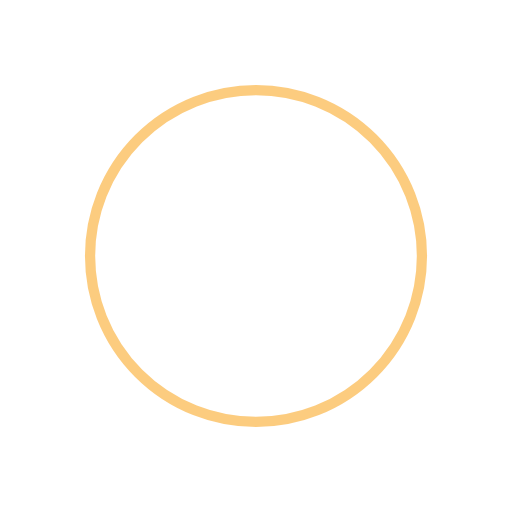
t = 0.00 s
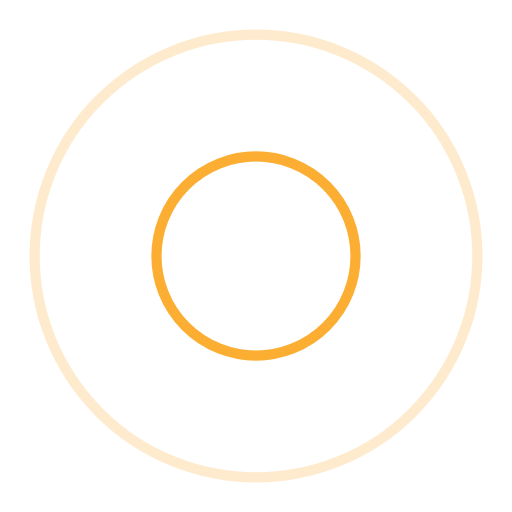
t = 0.38 s
t = 0.75 s: frame unchanged from t = 0.00 s, image omitted
t = 1.13 s: frame unchanged from t = 0.38 s, image omitted

The animated SVG that drew these frames (rendered in a browser with its animation timeline set to each time). Animation: 4 SMIL elements (animate=4); one cycle of 1.50 s, repeats indefinitely.

<svg width="150px"  height="150px"  xmlns="http://www.w3.org/2000/svg" viewBox="0 0 100 100" preserveAspectRatio="xMidYMid" class="lds-ripple" style="background: none;"><circle cx="50" cy="50" r="49.0041" fill="none" ng-attr-stroke="{{config.c1}}" ng-attr-stroke-width="{{config.width}}" stroke="#fa9a00" stroke-width="2"><animate attributeName="r" calcMode="spline" values="0;50" keyTimes="0;1" dur="1.5" keySplines="0 0.2 0.8 1" begin="-0.75s" repeatCount="indefinite"></animate><animate attributeName="opacity" calcMode="spline" values="1;0" keyTimes="0;1" dur="1.5" keySplines="0.2 0 0.8 1" begin="-0.75s" repeatCount="indefinite"></animate></circle><circle cx="50" cy="50" r="29.137" fill="none" ng-attr-stroke="{{config.c2}}" ng-attr-stroke-width="{{config.width}}" stroke="#FA9A00" stroke-width="2"><animate attributeName="r" calcMode="spline" values="0;50" keyTimes="0;1" dur="1.5" keySplines="0 0.2 0.8 1" begin="0s" repeatCount="indefinite"></animate><animate attributeName="opacity" calcMode="spline" values="1;0" keyTimes="0;1" dur="1.5" keySplines="0.2 0 0.8 1" begin="0s" repeatCount="indefinite"></animate></circle></svg>